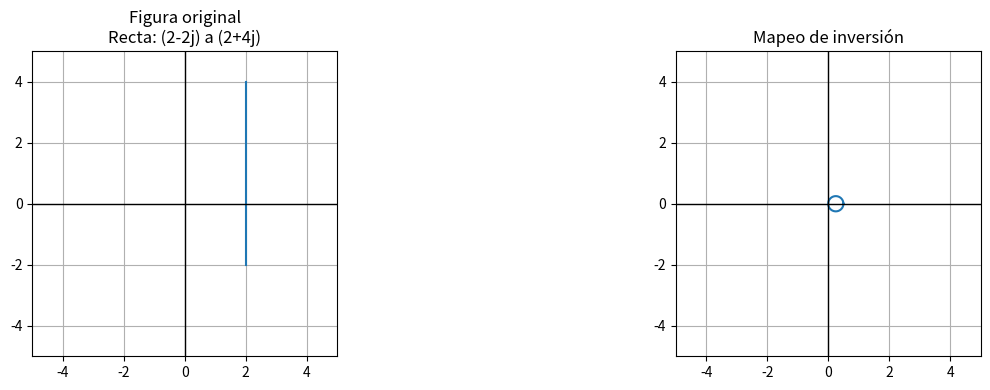

The matplotlib source for this figure:
import numpy as np
import matplotlib.pyplot as plt

def mapeo_inverso(figura, punto1=None, punto2=None, centro=None, radio=None, a=1+0j, b=0+0j, c=0+0j, d=0+0j, n_puntos=400):

    z_points = None
    w1_points = None

    # Se generan los puntos de la figura original
    if figura == 'recta':
        t = np.linspace(0, 1, n_puntos)
        z_points = punto1 + t * (punto2 - punto1)
        titulo_z = f'Recta: {punto1} a {punto2}'

    else:  #cuando la figura es un circulo
        theta = np.linspace(-2 * np.pi, 2 * np.pi, n_puntos)
        z_points = centro + radio * np.exp(1j * theta)
        titulo_z = f'Círculo: centro={centro}, radio={radio}'


    # Se realiza el mapeo inverso
    if figura == 'recta':
        w1_points = mapeo_inverso_recta(z_points)

    else:
        #cuando la figura es un circulo
        centro_circulo = centro
        radio_circulo = radio
        w1_points = mapeo_inverso_circulo(w1_points, centro_circulo, radio_circulo)
    
    # Convertir a array de NumPy para asegurar que tenga atributos .real e .imag
    w1_points = np.array(w1_points)

    # Graficar cada paso
    fig, axs = plt.subplots(1, 2, figsize=(15, 4))
    axs[0].plot(z_points.real, z_points.imag)
    axs[0].axhline(y=0, color='black', linewidth=1)  # Eje X
    axs[0].axvline(x=0, color='black', linewidth=1)  # Eje Y
    axs[0].set_title('Figura original\n' + titulo_z)
    axs[0].set_aspect('equal')
    if figura == 'recta':
        axs[0].set_xlim(-5, 5)
        axs[0].set_ylim(-5, 5)
    axs[0].grid()
    axs[1].plot(w1_points.real, w1_points.imag)
    axs[1].axhline(y=0, color='black', linewidth=1)  # Eje X
    axs[1].axvline(x=0, color='black', linewidth=1)  # Eje Y
    axs[1].set_title('Mapeo de inversión')
    axs[1].set_aspect('equal')
    if figura == 'recta':
        axs[1].set_xlim(-5, 5)
        axs[1].set_ylim(-5, 5)
    axs[1].grid()
    
    plt.tight_layout()
    plt.show()

    return z_points, w1_points


# Función para el mapeo inverso de una recta (contempla todos los posibles casos)
def mapeo_inverso_recta(puntos_recta):

    pendiente = 0
    interseccion_eje_img = 0
    puntos_transformación_final = []

    # Se verifica si la pendiente de la recta es infinita (una recta vertical)
    if puntos_recta[-1].real == puntos_recta[0].real:

        #Se obtiene los parámetros del circulo
        centro_circulo = (1/(puntos_recta[0].real*2)) + 0j
        radio_circulo = (1/(puntos_recta[0].real*2))

        # Se obtiene los puntos del circulo
        theta = np.linspace(0, 2 * np.pi, 400)
        z_points_inversa = centro_circulo + radio_circulo * np.exp(1j * theta)

        # Se retornan los puntos del circulo, el mapeo de la recta vertical
        return z_points_inversa
    
    else:
        # Pendiente de la recta
        pendiente = ((puntos_recta)[-1].imag - puntos_recta[0].imag) / ((puntos_recta)[-1].real - puntos_recta[0].real)

    # Se verifica si la recta es horizontal
    if pendiente == 0:
        

        #Se obtiene los parámetros del circulo (se debe invertir el signo de la componente imaginaria del centro del circulo por el mapeo inverso)
        centro_circulo = 0 - (1/(puntos_recta[0].imag*2)) * 1j
        radio_circulo = (1/(puntos_recta[0].imag*2))

        # Se obtiene los puntos del circulo
        theta = np.linspace(0, 2 * np.pi, 400)
        z_points_inversa = centro_circulo + radio_circulo * np.exp(1j * theta)
                
        # Se retornan los puntos del circulo, el mapeo de la recta horizontal
        return z_points_inversa

    else:
        # Se calcula la intersección con el eje imag (cuando real = 0)
        interseccion_eje_img = puntos_recta[0].imag - pendiente * puntos_recta[0].real # la b de y = mx + b

    ################################################################

    # Se verifica si la recta pasa por el origen (es decir b = 0)
    if interseccion_eje_img == 0:
        #La recta pasa por el origen
        #Se le cambia el signo a cada parte real de los puntos
        for punto in puntos_recta:
            nuevo_punto = -punto.real + punto.imag * 1j
            puntos_transformación_final.append(nuevo_punto)
        
        # se retornan los puntos de la recta, el mapeo de una recta que pasa por el origen
        return puntos_transformación_final
    
    else:
        #La recta no pasa por el origen (tiene dos intersecciones con los ejes), se convierte en un circulo que pasa por el origen con intersección en los dos ejes

        # Se halla la intersección con el eje real (cuando imag = 0)
        interseccion_eje_real = -interseccion_eje_img / pendiente  # x = (y-b)/m
        interseccion_eje_real = 1/interseccion_eje_real # se aplica mapeo inverso

        # Donde en la ecuación del circulo (x-h)^2 + (y-k)^2 = r^2:
        #  h = a/2 (a = interseccion_eje_real), k = b/2 (b = interseccion_eje_img)

        # Dado al comportamiento del mapeo inverso, las componentes imaginarias se deben invertir (cambio de signo)
        interseccion_eje_img = -interseccion_eje_img
        interseccion_eje_img = 1/interseccion_eje_img # se aplica mapeo inverso
        
        # Se obtienen los parámetros del circulo
        centro_circulo = (interseccion_eje_real/2) + (interseccion_eje_img/2)*1j
        radio_circulo = np.sqrt((interseccion_eje_real**2 + interseccion_eje_img**2))/2

        # Se obtiene los puntos del circulo
        theta = np.linspace(0, 2 * np.pi, 400)
        z_points_inversa = centro_circulo + radio_circulo * np.exp(1j * theta)

        # se retornan los puntos del circulo, el mapeo de una recta que no pasa por el origen
        return z_points_inversa

# Función para el mapeo inverso de un círculo (contempla todos los posibles casos)
def mapeo_inverso_circulo(puntos_circulo, centro_circulo, radio_circulo):

    interseccion_eje_img = 0

    # Hay que verificar si el circulo está centrado en el origen (si es así, tiende a infinito)
    if centro_circulo == 0:
        print("El círculo está centrado en el origen, tiende a infinito.")
        return None

    # Se verifica si el circulo se encuentra sobre el eje real
    if centro_circulo.imag == 0:
    
        # Se verifica si el circulo pasa por el origen
        verificar_origen = centro_circulo.real - radio_circulo
        if verificar_origen <= 1e-10 and verificar_origen >= -1e-10:
            
            # Se crean puntos a partir del centro del circulo y radio
            interseccion_eje_real = centro_circulo.real + radio_circulo
            interseccion_eje_real = 1/interseccion_eje_real # se invierte la componente real por el mapeo inverso
            punto1 = interseccion_eje_real + 10j
            punto2 = interseccion_eje_real - 10j

            t = np.linspace(0, 1, 400)
            z_points = punto1 + t * (punto2 - punto1)

            return z_points
        
    # Se verifica si el circulo se encuentra sobre el eje imaginario
    elif centro_circulo.real == 0:

        # Se verifica si el circulo pasa por el origen
        verificar_origen = centro_circulo.imag - radio_circulo
        if verificar_origen <= 1e-10 and verificar_origen >= -1e-10:
            
            # Se crean puntos a partir del centro del circulo y radio
            interseccion_eje_img = centro_circulo.imag + radio_circulo
            interseccion_eje_img = -interseccion_eje_img # se le cambia el signo a la componente imaginaria por el mapeo inverso, pues es una linea horizontal a lo que se transformará
            interseccion_eje_img = 1/interseccion_eje_img # se invierte la componente imaginaria por el mapeo inverso
            punto1 = -10 + interseccion_eje_img*1j
            punto2 = 10 + interseccion_eje_img*1j

            t = np.linspace(0, 1, 400)
            z_points = punto1 + t * (punto2 - punto1)

            return z_points
    
    # Se verifica si el circulo pasa por el origen y tiene intersección en ambos ejes
    if ((centro_circulo.real**2 + centro_circulo.imag**2) - radio_circulo**2) <= 1e-10:

        #De la ecuación del círculo (x-h)^2 + (y-k)^2 = r^2
        # h = a/2 (a = interseccion_eje_real), k = b/2 (b = interseccion_eje_img)
        # Por lo tanto: a = h*2, b = k*2  (siempre y cuando el círculo pase por el origen)
        print("Pasa aquí?")

        interseccion_eje_real = centro_circulo.real*2
        interseccion_eje_real = 1/interseccion_eje_real # se invierte la componente real por el mapeo inverso 
        interseccion_eje_img = centro_circulo.imag*2
        interseccion_eje_img = 1/interseccion_eje_img # se invierte la componente imaginaria por el mapeo inverso

        # Debido al mapeo inverso, se invierte la componente imaginaria
        interseccion_eje_img = -interseccion_eje_img

        punto1 = interseccion_eje_real + 0j
        punto2 = 0 + interseccion_eje_img*1j

        t = np.linspace(-5, 5, 400)
        z_points = punto1 + t * (punto2 - punto1)

        return z_points

    else:
        # El círculo no pasa por el origen, se invierten todos sus puntos
        z_points = 1 / puntos_circulo
        return z_points


# Ejemplo de uso:
if __name__ == "__main__":

    # Ejemplo recta vertical
    mapeo_inverso('recta', punto1=2-2j, punto2=2+4j, a=2+0j, b=0+1j, c=2+0j, d=0-1j)

    # Recta horizontal ejemplo
    #mapeo_inverso('recta', punto1=-2+1j, punto2=2+1j, a=2+0j, b=0+1j, c=2+0j, d=0-0j)

    # Recta que pasa por el origen
    #mapeo_inverso('recta', punto1=-10-10j, punto2=10+10j, a=2+0j, b=0+1j, c=2+0j, d=0-0j)

    #Recta que interseca en los dos ejes
    #mapeo_inverso('recta', punto1=-4-2j, punto2=2+4j, a=2+0j, b=0+1j, c=2+0j, d=0-0j)

    # Círculo centrado sobre el eje real
    #mapeo_inverso('circulo', centro=2+0j, radio=1, a=0+0j, b=1+0j, c=2+0j, d=0+0j)

    #Círculo centrado sobre el eje imaginario
    #mapeo_inverso('circulo', centro=0+2j, radio=1, a=0+0j, b=1+0j, c=2+0j, d=0+0j)

    #Círculo que pasa por el origen y tiene intersección en ambos ejes
    #mapeo_inverso('circulo', centro=1+1j, radio=2**(1/2), a=0+0j, b=1+0j, c=1+0j, d=0+0j)

    # Círculo que no pasa por el origen
    #mapeo_inverso('circulo', centro=4+4j, radio=2, a=0+0j, b=1+0j, c=1+0j, d=0+0j)

    # [redacted]
    #mapeo_inverso('recta', punto1=-1+0j, punto2=-1+5j, a=2+0j, b=0+1j, c=1+0j, d=0-0j)

    #mapeo_inverso('recta', punto1=0+0j, punto2=0.10+0.10j, a=2+0j, b=0+1j, c=1+0j, d=0-0j)